Dataset: cache_384 (GitHub, jaimulhaque/Pneumonia-MultiModel-XAI). Classes: normal, pneumonia.

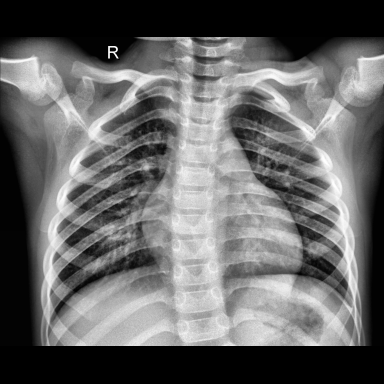
Label: normal

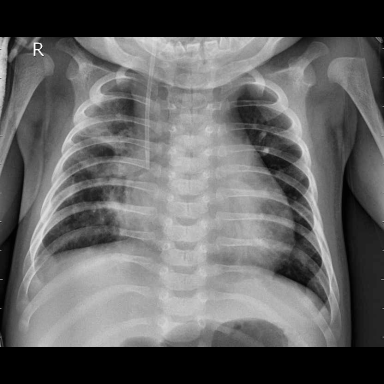
Label: pneumonia

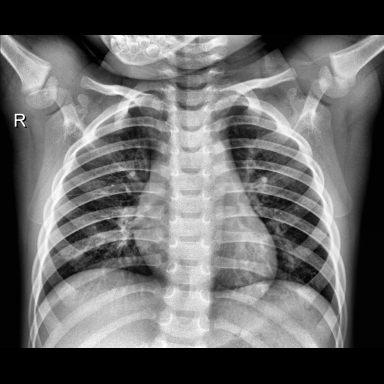
Label: normal

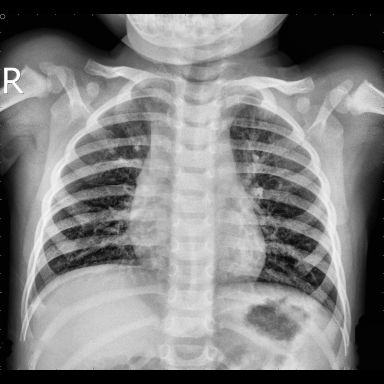
Label: normal

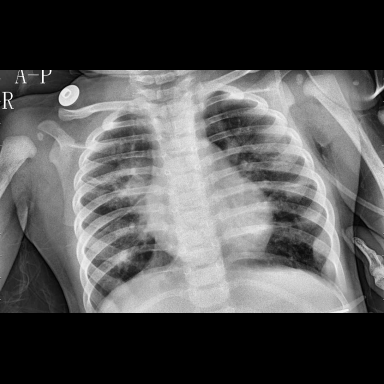
Label: pneumonia

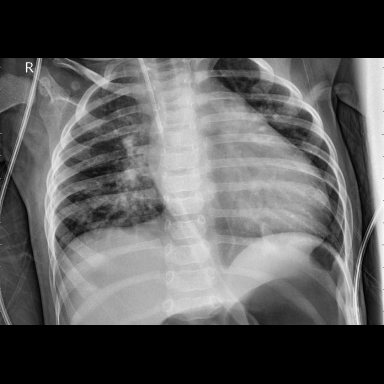
Label: pneumonia
